Run: headless pygame with SDL's dummy video driver; simulated clock (each Clock.tick advances the game by its frame time, no real sleeping); random seed 0; keys injected as events and as key.get_pressed() state; no mouse input.
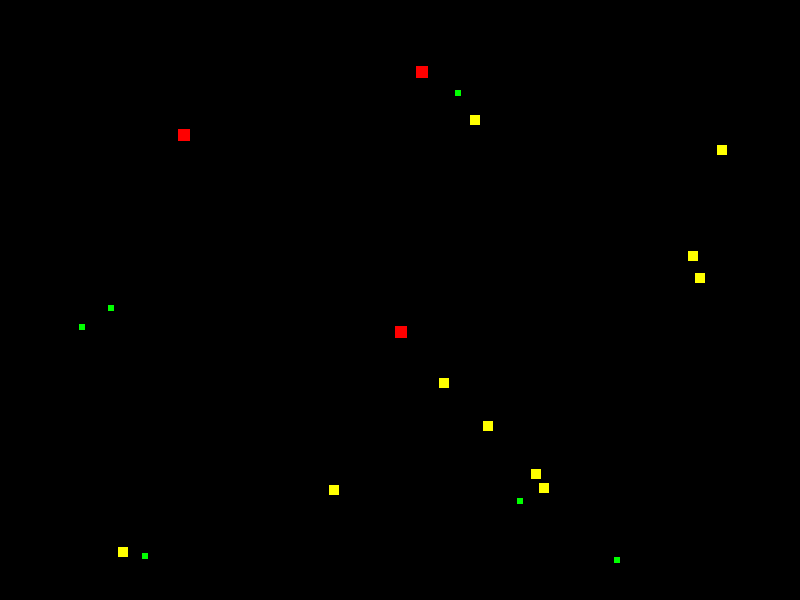
Frame 1 of 4 · flips 1–60 · no input
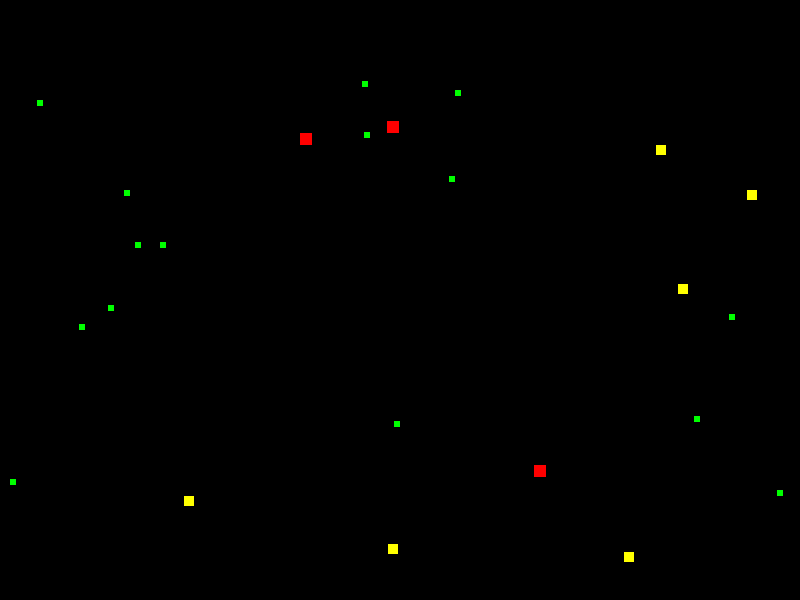
Frame 2 of 4 · flips 61–180 · tapped SPACE, RETURN · held RIGHT (→), D
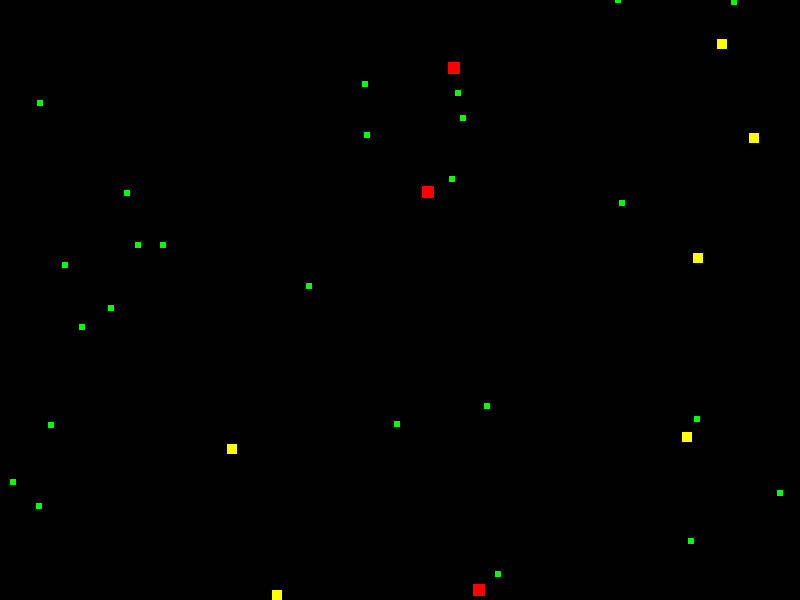
Frame 3 of 4 · flips 181–300 · held DOWN (↓), S
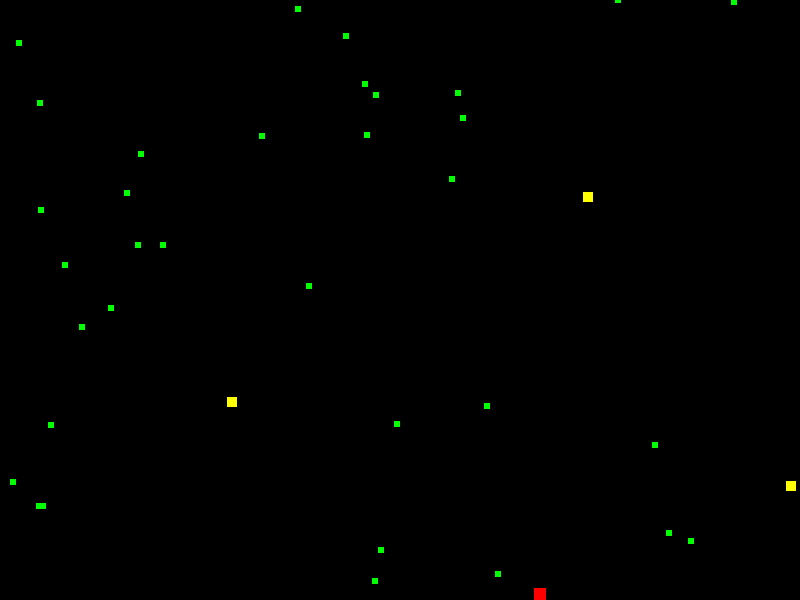
Frame 4 of 4 · flips 301–420 · held LEFT (←), A, UP (↑), W

The pygame program that drew these frames:

import pygame
import random

# Ancho y alto de la ventana de simulación (en píxeles)
WIDTH, HEIGHT = 800, 600
# Fotogramas por segundo cada segundo pasan 30 frames
FPS = 30
# Velocidad de movimiento de los conejos
RABBIT_SPEED = 2
# Velocidad de movimiento de los zorros
FOX_SPEED = 3
# Cada cuántos frames reaparece la comida ej: 10 frames -> 10 fps -> 0.33 segundos
FOOD_RESPAWN_TIME = 10  # frames
# Distancia máxima para que dos animales puedan reproducirse
REPRODUCE_DISTANCE = 15
# Probabilidad de reproducción por frame para los conejos
REPRODUCE_PROBABILITY_RABBIT = 0.01
# Probabilidad de reproducción por frame para los zorros
REPRODUCE_PROBABILITY_FOX = 0.01
# Tiempo máximo (en frames) que un zorro puede sobrevivir sin comer
STARVATION_TIME_FOX = 300
# Tiempo máximo (en frames) que un conejo puede sobrevivir sin comer
STARVATION_TIME_RABBIT = 300  # frames
# Número máximo de conejos permitidos en la simulación
MAX_RABBITS = 30
# Número máximo de zorros permitidos en la simulación
MAX_FOXES = 10
# Radio de visión para detectar comida o presas
VISION_RADIUS = 100  # distancia para detectar comida o presas

pygame.init()
screen = pygame.display.set_mode((WIDTH, HEIGHT))
clock = pygame.time.Clock()

# Colores
BLACK = (0, 0, 0)
GREEN = (0, 255, 0)
YELLOW = (255, 255, 0)
RED = (255, 0, 0)


class Food(pygame.sprite.Sprite):
    def __init__(self):
        super().__init__()
        self.image = pygame.Surface((6, 6))
        self.image.fill(GREEN)
        self.rect = self.image.get_rect(center=(random.randint(0, WIDTH), random.randint(0, HEIGHT)))


class Rabbit(pygame.sprite.Sprite):
    def __init__(self):
        super().__init__()
        self.image = pygame.Surface((10, 10))
        self.image.fill(YELLOW)
        self.rect = self.image.get_rect(center=(random.randint(0, WIDTH), random.randint(0, HEIGHT)))
        self.time_since_food = 0
        self.age = 0
        self.direction = (random.uniform(-1, 1), random.uniform(-1, 1))
        self.change_dir_timer = 0

    def move_randomly(self):
        self.change_dir_timer += 1
        if self.change_dir_timer > 60:
            # Cambia dirección aleatoriamente cada 30 frames
            self.direction = (random.uniform(-1, 1), random.uniform(-1, 1))
            self.change_dir_timer = 0

        dx, dy = self.direction
        self.rect.x += int(dx * RABBIT_SPEED)
        self.rect.y += int(dy * RABBIT_SPEED)
        self.rect.clamp_ip(pygame.Rect(0, 0, WIDTH, HEIGHT))

    def update(self, foods):
        self.age += 1
        self.time_since_food += 1

        target = None
        min_dist = VISION_RADIUS ** 2
        for food in foods:
            dist = (self.rect.centerx - food.rect.centerx) ** 2 + (self.rect.centery - food.rect.centery) ** 2
            if dist < min_dist:
                min_dist = dist
                target = food

        if target:
            dx = target.rect.centerx - self.rect.centerx
            dy = target.rect.centery - self.rect.centery
            dist = max((dx ** 2 + dy ** 2) ** 0.5, 1)
            self.rect.x += int(RABBIT_SPEED * dx / dist)
            self.rect.y += int(RABBIT_SPEED * dy / dist)
        else:
            self.move_randomly()

        self.rect.clamp_ip(pygame.Rect(0, 0, WIDTH, HEIGHT))


class Fox(pygame.sprite.Sprite):
    def __init__(self):
        super().__init__()
        self.image = pygame.Surface((12, 12))
        self.image.fill(RED)
        self.rect = self.image.get_rect(center=(random.randint(0, WIDTH, ), random.randint(0, HEIGHT)))
        self.time_since_food = 0
        self.age = 0
        self.direction = (random.uniform(-1, 1), random.uniform(-1, 1))
        self.change_dir_timer = 0

    def move_randomly(self):
        self.change_dir_timer += 1
        if self.change_dir_timer > 60:
            self.direction = (random.uniform(-1, 1), random.uniform(-1, 1))
            self.change_dir_timer = 0

        dx, dy = self.direction
        self.rect.x += int(dx * FOX_SPEED)
        self.rect.y += int(dy * FOX_SPEED)
        self.rect.clamp_ip(pygame.Rect(0, 0, WIDTH, HEIGHT))

    def update(self, rabbits):
        self.age += 1
        self.time_since_food += 1

        target = None
        min_dist = VISION_RADIUS ** 2
        for rabbit in rabbits:
            dist = (self.rect.centerx - rabbit.rect.centerx) ** 2 + (self.rect.centery - rabbit.rect.centery) ** 2
            if dist < min_dist:
                min_dist = dist
                target = rabbit

        if target:
            dx = target.rect.centerx - self.rect.centerx
            dy = target.rect.centery - self.rect.centery
            dist = max((dx ** 2 + dy ** 2) ** 0.5, 1)
            self.rect.x += int(FOX_SPEED * dx / dist)
            self.rect.y += int(FOX_SPEED * dy / dist)
        else:
            self.move_randomly()

        self.rect.clamp_ip(pygame.Rect(0, 0, WIDTH, HEIGHT))


# Grupos
all_sprites = pygame.sprite.Group()
rabbits = pygame.sprite.Group()
foxes = pygame.sprite.Group()
foods = pygame.sprite.Group()

reproduced_pairs_rabbits = set()
reproduced_pairs_foxes = set()

# Inicializar
for _ in range(10):
    r = Rabbit()
    rabbits.add(r)
    all_sprites.add(r)

for _ in range(3):
    f = Fox()
    foxes.add(f)
    all_sprites.add(f)

food_timer = 0
running = True

while running:
    clock.tick(FPS)
    food_timer += 1

    for event in pygame.event.get():
        if event.type == pygame.QUIT:
            running = False

    # Respawn de comida
    if food_timer >= FOOD_RESPAWN_TIME:
        food = Food()
        foods.add(food)
        all_sprites.add(food)
        food_timer = 0

    # Actualizar conejos
    reproduced_pairs_rabbits = set()
    rabbits_to_add = []

    for rabbit in rabbits:
        rabbit.update(foods)

        # Conejos mueren si no comen en STARVATION_TIME
        if rabbit.time_since_food > STARVATION_TIME_RABBIT:
            rabbits.remove(rabbit)
            all_sprites.remove(rabbit)
            continue

        # Reproducción con probabilidad y edad mínima (ej. 20 frames)
        if rabbit.age > 20:
            for other in rabbits:
                if other != rabbit:
                    pair = tuple(sorted([id(rabbit), id(other)]))
                    if (pair not in reproduced_pairs_rabbits and
                            rabbit.rect.colliderect(other.rect.inflate(REPRODUCE_DISTANCE, REPRODUCE_DISTANCE))):
                        if len(rabbits) + len(
                                rabbits_to_add) < MAX_RABBITS and random.random() < REPRODUCE_PROBABILITY_RABBIT:
                            baby = Rabbit()
                            # Posición aleatoria cercana al padre
                            new_x = min(max(rabbit.rect.centerx + random.randint(-10, 10), 0), WIDTH)
                            new_y = min(max(rabbit.rect.centery + random.randint(-10, 10), 0), HEIGHT)
                            baby.rect.center = (new_x, new_y)
                            rabbits_to_add.append(baby)
                            reproduced_pairs_rabbits.add(pair)

    for baby in rabbits_to_add:
        rabbits.add(baby)
        all_sprites.add(baby)

    # Actualizar zorros
    reproduced_pairs_foxes = set()
    foxes_to_add = []

    for fox in foxes:
        fox.update(rabbits)

        # Zorros mueren si no comen en STARVATION_TIME
        if fox.time_since_food > STARVATION_TIME_FOX:
            foxes.remove(fox)
            all_sprites.remove(fox)
            continue

        # Reproducción con probabilidad y edad mínima (ej. 20 frames)
        if fox.age > 20:
            for other in foxes:
                if other != fox:
                    pair = tuple(sorted([id(fox), id(other)]))
                    if (pair not in reproduced_pairs_foxes and
                            fox.rect.colliderect(other.rect.inflate(REPRODUCE_DISTANCE, REPRODUCE_DISTANCE))):
                        if len(foxes) + len(foxes_to_add) < MAX_FOXES and random.random() < REPRODUCE_PROBABILITY_FOX:
                            baby = Fox()
                            new_x = min(max(fox.rect.centerx + random.randint(-10, 10), 0), WIDTH)
                            new_y = min(max(fox.rect.centery + random.randint(-10, 10), 0), HEIGHT)
                            baby.rect.center = (new_x, new_y)
                            foxes_to_add.append(baby)
                            reproduced_pairs_foxes.add(pair)

    for baby in foxes_to_add:
        foxes.add(baby)
        all_sprites.add(baby)

    # Zorros comen conejos
    for fox in foxes:
        hits = pygame.sprite.spritecollide(fox, rabbits, dokill=True)
        if hits:
            fox.time_since_food = 0
            for hit in hits:
                all_sprites.remove(hit)

    # Conejos comen comida
    for rabbit in rabbits:
        hits = pygame.sprite.spritecollide(rabbit, foods, dokill=True)
        if hits:
            rabbit.time_since_food = 0
            for hit in hits:
                all_sprites.remove(hit)

    # Dibujar
    screen.fill(BLACK)
    all_sprites.draw(screen)
    pygame.display.set_caption(f"Rabbits: {len(rabbits)} | Foxes: {len(foxes)} | Food: {len(foods)}")

    pygame.display.flip()

pygame.quit()
